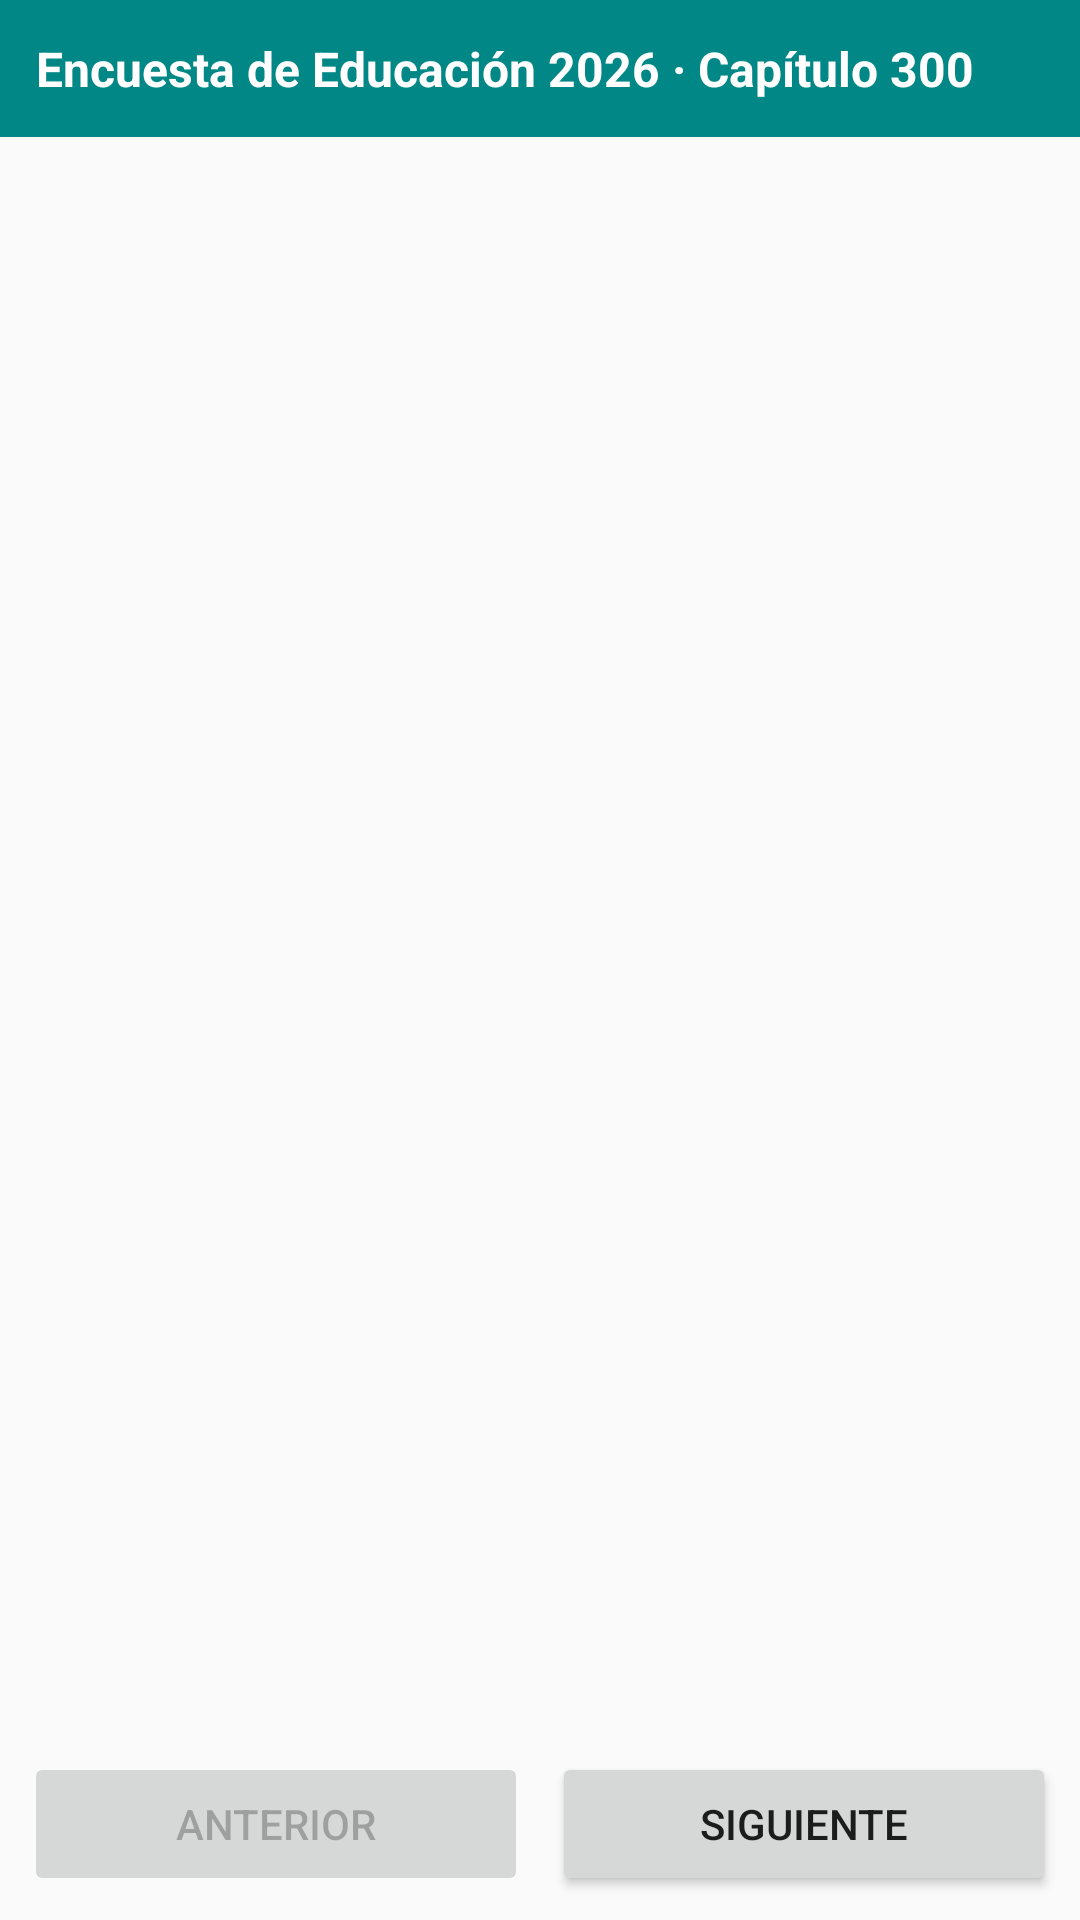

Android layout source for this screen:
<!-- AndroidManifest.xml: activity theme Theme.AppPrueba -->
<!-- res/layout/activity_survey.xml -->
<?xml version="1.0" encoding="utf-8"?>
<LinearLayout xmlns:android="http://schemas.android.com/apk/res/android"
    xmlns:tools="http://schemas.android.com/tools"
    android:layout_width="match_parent"
    android:layout_height="match_parent"
    android:fitsSystemWindows="true"
    android:orientation="vertical"
    tools:context=".presentation.activities.SurveyActivity">

    <LinearLayout
        android:layout_width="match_parent"
        android:layout_height="wrap_content"
        android:background="@color/teal_700"
        android:gravity="center_vertical"
        android:orientation="horizontal"
        android:padding="12dp">

        <TextView
            android:id="@+id/tvEncuestaTitulo"
            android:layout_width="0dp"
            android:layout_height="wrap_content"
            android:layout_weight="1"
            android:text="@string/encuesta_titulo"
            android:textColor="@color/white"
            android:textSize="16sp"
            android:textStyle="bold" />

        <TextView
            android:id="@+id/tvProgreso"
            android:layout_width="wrap_content"
            android:layout_height="wrap_content"
            android:textColor="@color/white"
            android:textSize="14sp"
            tools:text="1 / 34" />
    </LinearLayout>

    <TextView
        android:id="@+id/tvHint"
        android:layout_width="match_parent"
        android:layout_height="wrap_content"
        android:background="#FFF8E1"
        android:padding="10dp"
        android:textColor="#6D4C00"
        android:textSize="13sp"
        android:visibility="gone"
        tools:text="Instrucción del flujo"
        tools:visibility="visible" />

    <TextView
        android:id="@+id/tvError"
        android:layout_width="match_parent"
        android:layout_height="wrap_content"
        android:background="#FFEBEE"
        android:padding="10dp"
        android:textColor="#C62828"
        android:textSize="13sp"
        android:visibility="gone"
        tools:text="Error"
        tools:visibility="visible" />

    <FrameLayout
        android:layout_width="match_parent"
        android:layout_height="0dp"
        android:layout_weight="1">

        <androidx.recyclerview.widget.RecyclerView
            android:id="@+id/rvPreguntas"
            android:layout_width="match_parent"
            android:layout_height="match_parent"
            android:clipToPadding="false"
            android:paddingStart="4dp"
            android:paddingTop="4dp"
            android:paddingEnd="4dp"
            android:paddingBottom="8dp"
            tools:listitem="@layout/item_question_header" />

        <ProgressBar
            android:id="@+id/progressCargando"
            android:layout_width="wrap_content"
            android:layout_height="wrap_content"
            android:layout_gravity="center"
            android:visibility="gone" />

        <LinearLayout
            android:id="@+id/layoutFinal"
            android:layout_width="match_parent"
            android:layout_height="match_parent"
            android:gravity="center"
            android:orientation="vertical"
            android:padding="24dp"
            android:visibility="gone">

            <TextView
                android:id="@+id/tvFinTitulo"
                android:layout_width="wrap_content"
                android:layout_height="wrap_content"
                android:gravity="center"
                android:text="@string/encuesta_fin_titulo"
                android:textSize="20sp"
                android:textStyle="bold" />

            <TextView
                android:id="@+id/tvFinDetalle"
                android:layout_width="wrap_content"
                android:layout_height="wrap_content"
                android:gravity="center"
                android:layout_marginTop="8dp"
                android:text="@string/encuesta_fin_detalle"
                android:textSize="14sp" />

            <Button
                android:id="@+id/btnReiniciar"
                android:layout_width="wrap_content"
                android:layout_height="wrap_content"
                android:layout_marginTop="20dp"
                android:text="@string/btn_reiniciar" />
        </LinearLayout>
    </FrameLayout>

    <LinearLayout
        android:id="@+id/layoutNavegacion"
        android:layout_width="match_parent"
        android:layout_height="wrap_content"
        android:orientation="horizontal"
        android:padding="8dp">

        <Button
            android:id="@+id/btnAnterior"
            android:layout_width="0dp"
            android:layout_height="wrap_content"
            android:layout_marginEnd="4dp"
            android:layout_weight="1"
            android:enabled="false"
            android:text="@string/btn_anterior" />

        <Button
            android:id="@+id/btnSiguiente"
            android:layout_width="0dp"
            android:layout_height="wrap_content"
            android:layout_marginStart="4dp"
            android:layout_weight="1"
            android:text="@string/btn_siguiente" />
    </LinearLayout>
</LinearLayout>
<!-- res/layout/item_question_header.xml (included above) -->
<?xml version="1.0" encoding="utf-8"?>
<LinearLayout xmlns:android="http://schemas.android.com/apk/res/android"
    xmlns:tools="http://schemas.android.com/tools"
    android:layout_width="match_parent"
    android:layout_height="wrap_content"
    android:orientation="vertical"
    android:paddingStart="12dp"
    android:paddingTop="12dp"
    android:paddingEnd="12dp"
    android:paddingBottom="6dp">

    <TextView
        android:id="@+id/tvNumero"
        android:layout_width="wrap_content"
        android:layout_height="wrap_content"
        android:textColor="@color/teal_700"
        android:textSize="13sp"
        android:textStyle="bold"
        tools:text="301" />

    <TextView
        android:id="@+id/tvTitulo"
        android:layout_width="match_parent"
        android:layout_height="wrap_content"
        android:layout_marginTop="2dp"
        android:textSize="15sp"
        android:textStyle="bold"
        tools:text="¿CUÁL ES EL ÚLTIMO AÑO O GRADO DE ESTUDIOS?" />

    <TextView
        android:id="@+id/tvSubtitulo"
        android:layout_width="match_parent"
        android:layout_height="wrap_content"
        android:layout_marginTop="2dp"
        android:textColor="#616161"
        android:textSize="13sp"
        tools:text="(Especifique)"
        tools:visibility="visible" />
</LinearLayout>
<!-- resources referenced by this layout -->
<resources>
  <string name="btn_anterior">Anterior</string>
  <string name="btn_reiniciar">Reiniciar encuesta</string>
  <string name="btn_siguiente">Siguiente</string>
  <string name="encuesta_fin_detalle">Las respuestas quedaron guardadas en el dispositivo.</string>
  <string name="encuesta_fin_titulo">Encuesta finalizada</string>
  <string name="encuesta_titulo">Encuesta de Educación 2026 · Capítulo 300</string>
  <style name="Theme.AppPrueba" parent="Theme.AppCompat.DayNight.NoActionBar">
          
          <item name="colorPrimary">@color/purple_500</item>
          <item name="colorPrimaryDark">@color/purple_700</item>
          <item name="colorAccent">@color/white</item>
      </style>
  <!-- not gathered from this repository: default colours our renderer supplied (Android Studio template values) -->
  <color name="purple_500">#FF6200EE</color>
  <color name="purple_700">#FF3700B3</color>
  <color name="teal_700">#FF018786</color>
  <color name="white">#FFFFFFFF</color>
</resources>
